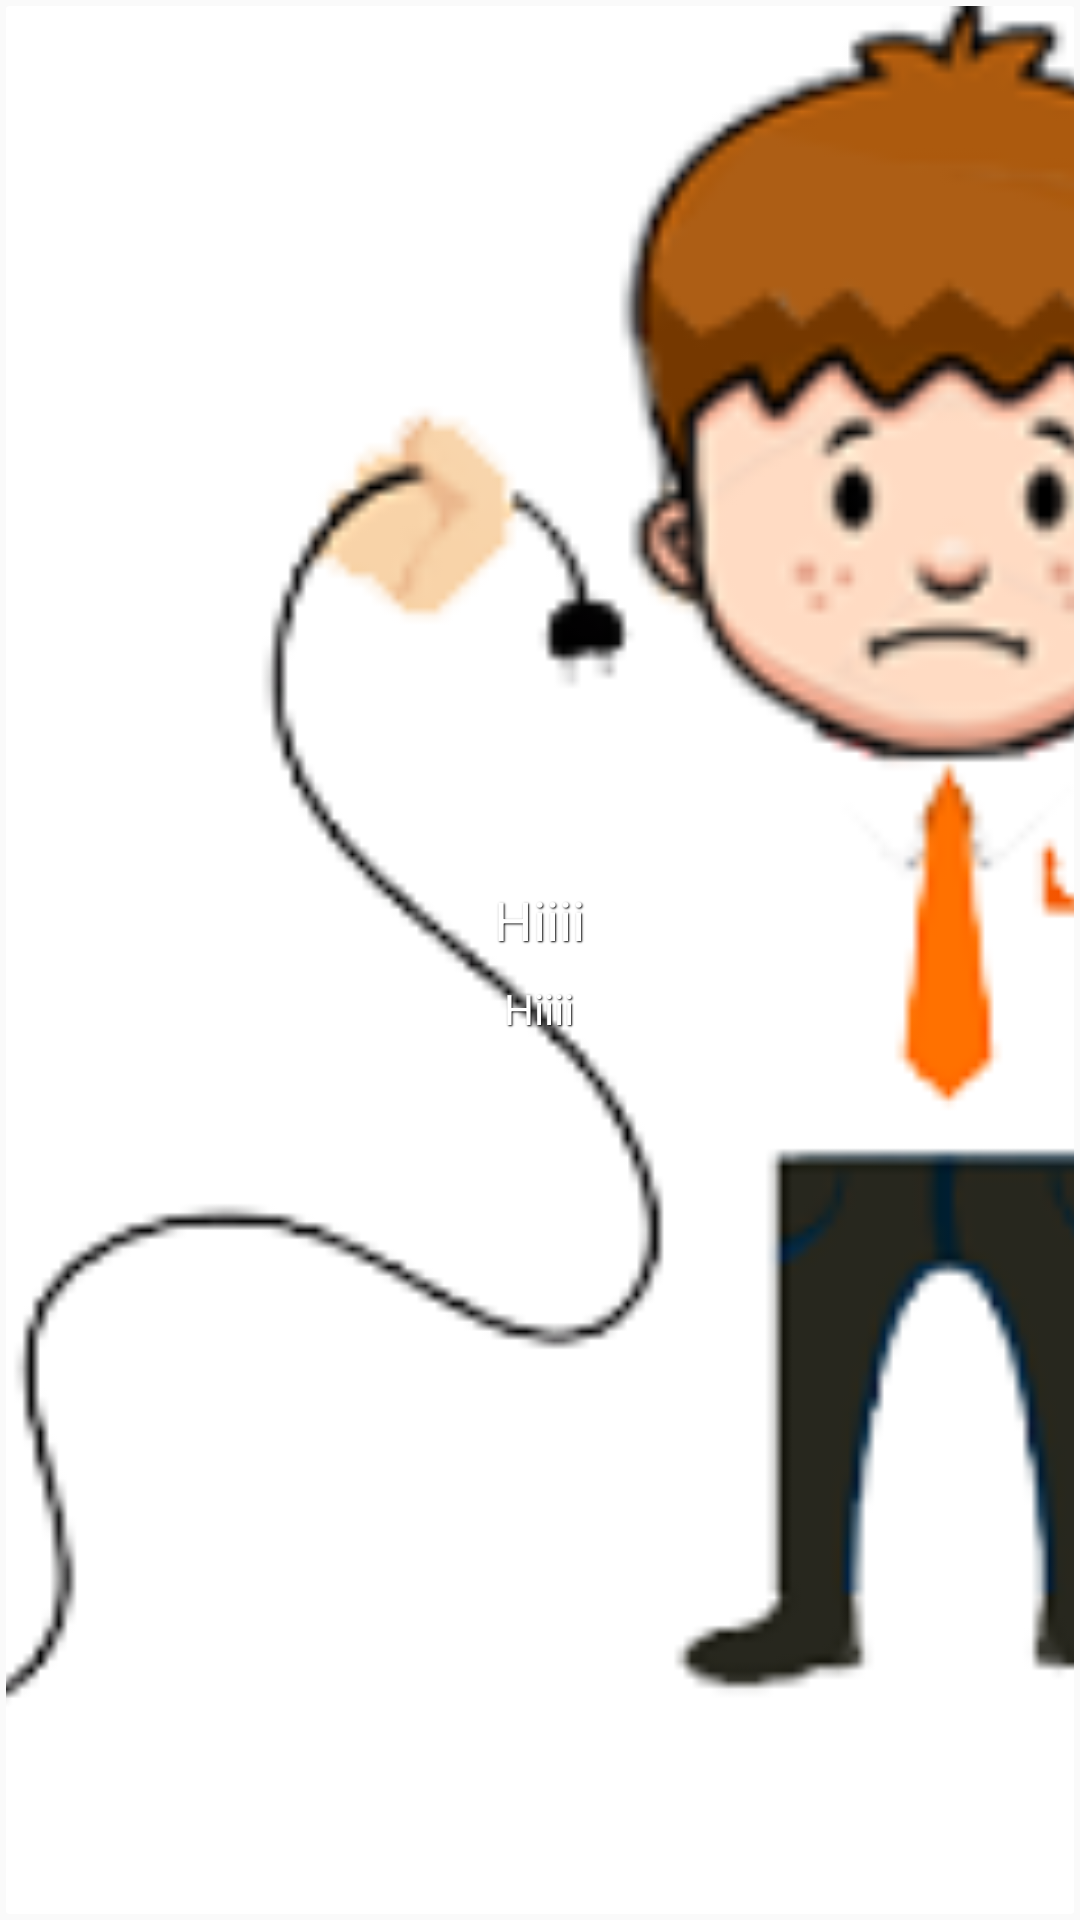

Android layout source for this screen:
<!-- AndroidManifest.xml: application theme AppTheme -->
<!-- res/layout/cuisine_item.xml -->
<?xml version="1.0" encoding="utf-8"?>
<LinearLayout xmlns:android="http://schemas.android.com/apk/res/android"
    xmlns:card_view="http://schemas.android.com/apk/res-auto"
    android:layout_width="match_parent"
    android:layout_height="match_parent"
    android:orientation="vertical">

    <android.support.v7.widget.CardView
        android:layout_width="wrap_content"
        android:layout_height="wrap_content"
        card_view:cardCornerRadius="1dp"
        android:layout_margin="2dp"
        card_view:cardElevation="0.01dp">

        <RelativeLayout
            android:id="@+id/top_layout"
            android:layout_width="wrap_content"
            android:layout_height="wrap_content">



            <ImageView
                android:id="@+id/img_thumbnail"
                android:layout_width="match_parent"
                android:layout_height="match_parent"
                android:scaleType="centerCrop"
                android:src="@drawable/no_con" />





            <LinearLayout
                android:layout_width="wrap_content"
                android:layout_height="wrap_content"
                android:orientation="vertical"
                android:layout_centerInParent="true"
                android:gravity="center">


            <TextView
                android:id="@+id/cuisineTitle"
                android:layout_width="wrap_content"
                android:layout_height="wrap_content"
                android:text="Hiiii"
                android:shadowColor="#000000"
                android:shadowDx="1"
                android:shadowDy="1"
                android:shadowRadius="1"
                android:textAppearance="@style/TextAppearance.AppCompat.Medium"
                android:textColor="#ffffff"/>

            <TextView
                android:id="@+id/cuisineSubTitle"
                android:layout_width="wrap_content"
                android:layout_height="wrap_content"
                android:text="Hiiii"
                android:shadowColor="#000000"
                android:shadowDx="1"
                android:shadowDy="1"
                android:shadowRadius="1"
                android:layout_marginTop="8dp"
                android:textColor="#ffffff"/>

            </LinearLayout>




        </RelativeLayout>
    </android.support.v7.widget.CardView>
</LinearLayout>
<!-- resources referenced by this layout -->
<resources>
  <!-- drawable no_con: png bitmap (drawable, 23552 bytes) -->
  <style name="AppTheme" parent="Theme.AppCompat.Light.DarkActionBar">
          
          <item name="colorPrimary">@color/primary_color</item>
          <item name="colorPrimaryDark">@color/primary_dark</item>
          <item name="windowActionBar">false</item>
          <item name="windowNoTitle">true</item>
      </style>
  <color name="primary_color">#f05d4a</color>
  <color name="primary_dark">#ed432d</color>
</resources>
